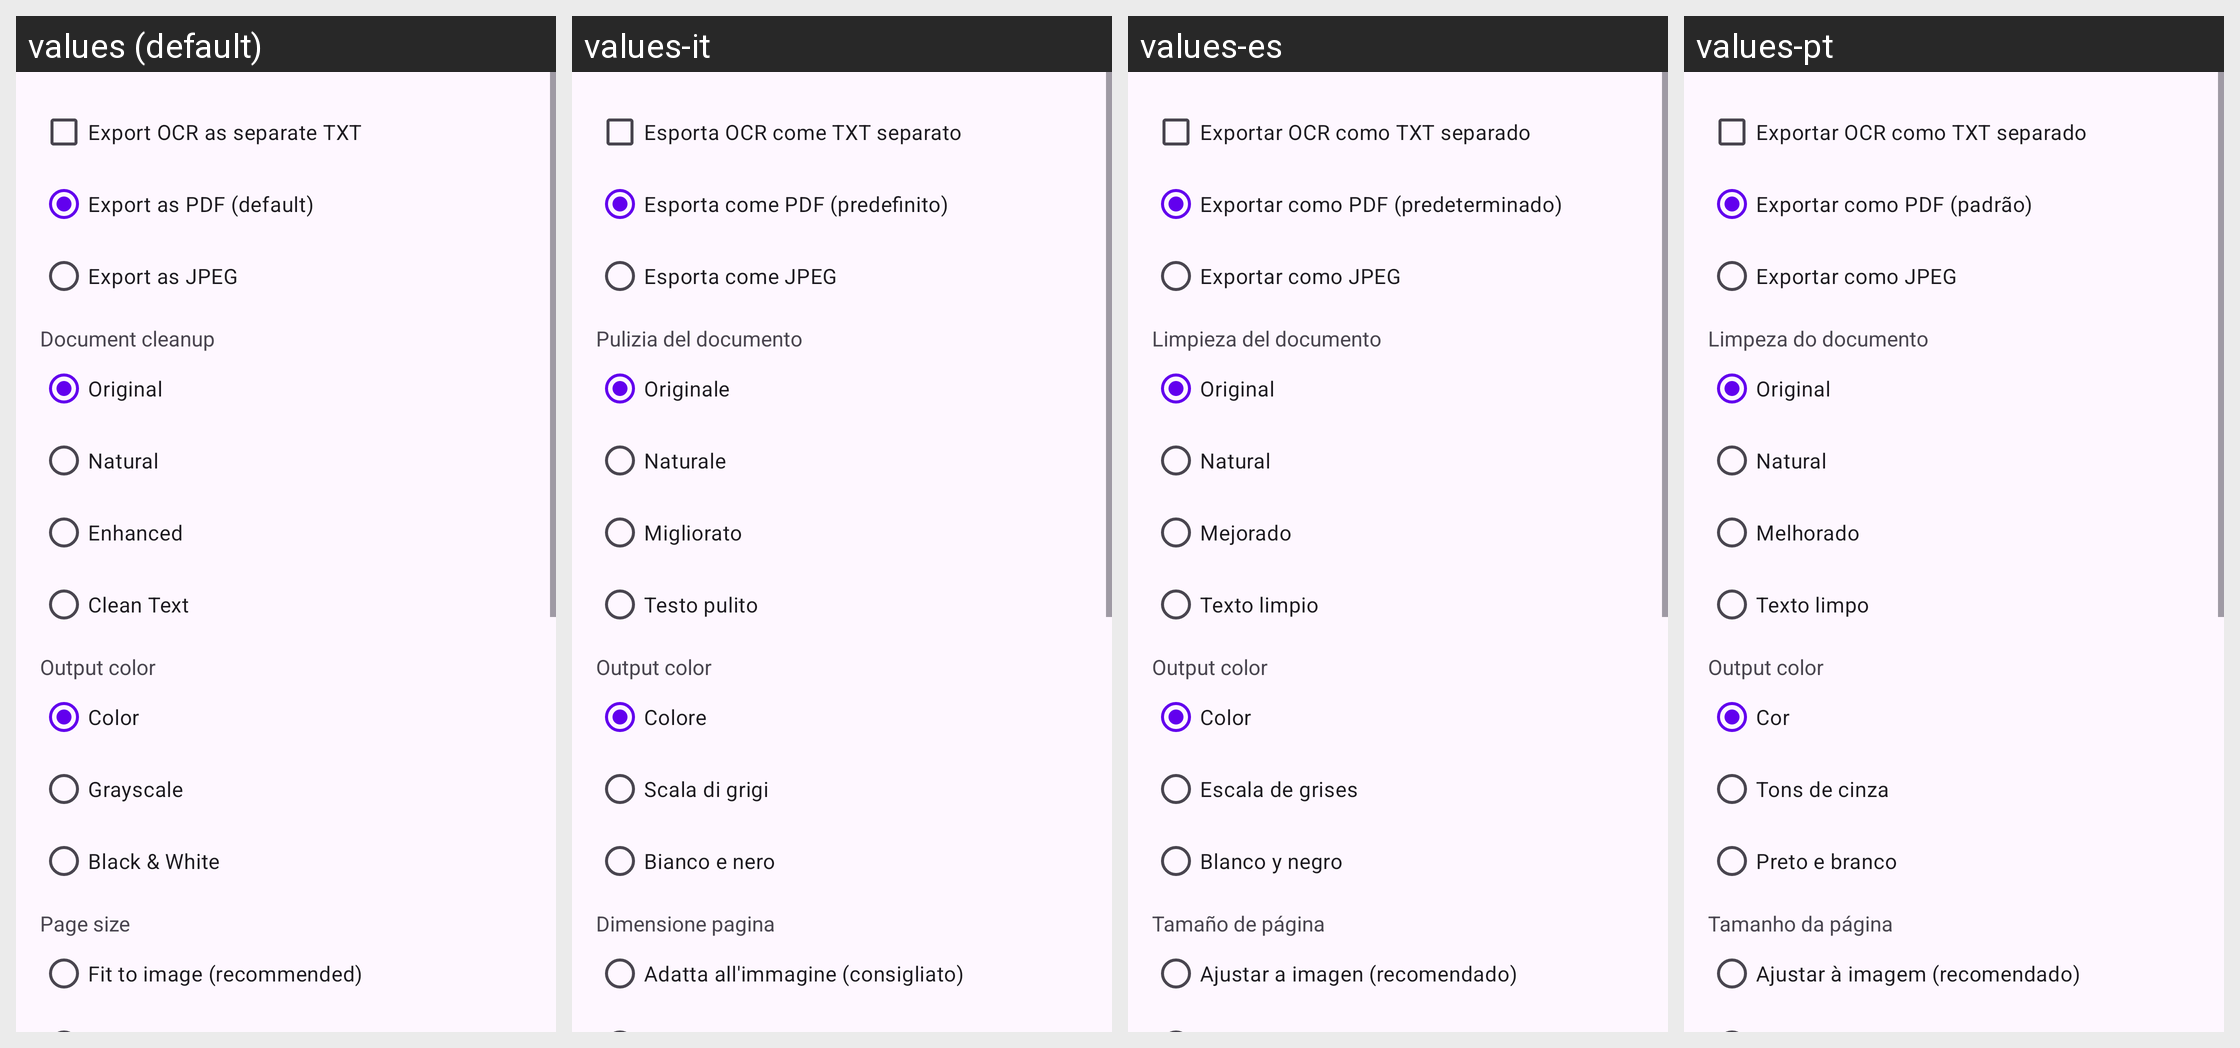

Translations of the strings shown on this Android screen, per locale in the grid:
Android screen res/layout/dialog_export_options.xml rendered under 4 locales, left to right: values (default), values-it, values-es, values-pt. Device: Nexus 5 (rendered at 1080×1920; each locale shown at half size, 540×960, under a caption strip naming it); theme Theme.MakeACopy.
Other locales in the repository, not shown: values-ar, values-cs, values-da, values-de, values-el, values-fa, values-fr, values-hi, values-hu, values-nb, values-nl, values-pl, values-ro, values-ru, values-sk, values-sv, values-th, values-tr, values-zh.
Strings drawn on this screen, with the default value and each locale's value (text and hints the layout hard-codes, and strings that could not be matched under every locale, appear in the picture but are not listed):

include_ocr_text
  values: Export OCR as separate TXT
  values-it: Esporta OCR come TXT separato
  values-es: Exportar OCR como TXT separado
  values-pt: Exportar OCR como TXT separado

export_as_pdf
  values: Export as PDF (default)
  values-it: Esporta come PDF (predefinito)
  values-es: Exportar como PDF (predeterminado)
  values-pt: Exportar como PDF (padrão)

export_as_jpeg
  values: Export as JPEG
  values-it: Esporta come JPEG
  values-es: Exportar como JPEG
  values-pt: Exportar como JPEG

document_cleanup_title
  values: Document cleanup
  values-it: Pulizia del documento
  values-es: Limpieza del documento
  values-pt: Limpeza do documento

document_cleanup_original
  values: Original
  values-it: Originale
  values-es: Original
  values-pt: Original

document_cleanup_natural
  values: Natural
  values-it: Naturale
  values-es: Natural
  values-pt: Natural

document_cleanup_enhanced
  values: Enhanced
  values-it: Migliorato
  values-es: Mejorado
  values-pt: Melhorado

document_cleanup_clean_text
  values: Clean Text
  values-it: Testo pulito
  values-es: Texto limpio
  values-pt: Texto limpo

output_color_title
  values: Output color
  values-it: Output color  [not translated; the default value is used]
  values-es: Output color  [not translated; the default value is used]
  values-pt: Output color  [not translated; the default value is used]

pdf_bw_mode_none
  values: Color
  values-it: Colore
  values-es: Color
  values-pt: Cor

convert_to_grayscale
  values: Grayscale
  values-it: Scala di grigi
  values-es: Escala de grises
  values-pt: Tons de cinza

pdf_bw_mode_robust
  values: Black & White
  values-it: Bianco e nero
  values-es: Blanco y negro
  values-pt: Preto e branco

page_format_label
  values: Page size
  values-it: Dimensione pagina
  values-es: Tamaño de página
  values-pt: Tamanho da página

page_format_fit
  values: Fit to image (recommended)
  values-it: Adatta all'immagine (consigliato)
  values-es: Ajustar a imagen (recomendado)
  values-pt: Ajustar à imagem (recomendado)

jpeg_mode_none
  values: Color
  values-it: Colore
  values-es: Color
  values-pt: Cor

jpeg_mode_auto
  values: Grayscale
  values-it: Scala di grigi
  values-es: Escala de grises
  values-pt: Tons de cinza

jpeg_mode_bw_text
  values: Black & White
  values-it: Bianco e nero
  values-es: Blanco y negro
  values-pt: Preto e branco
